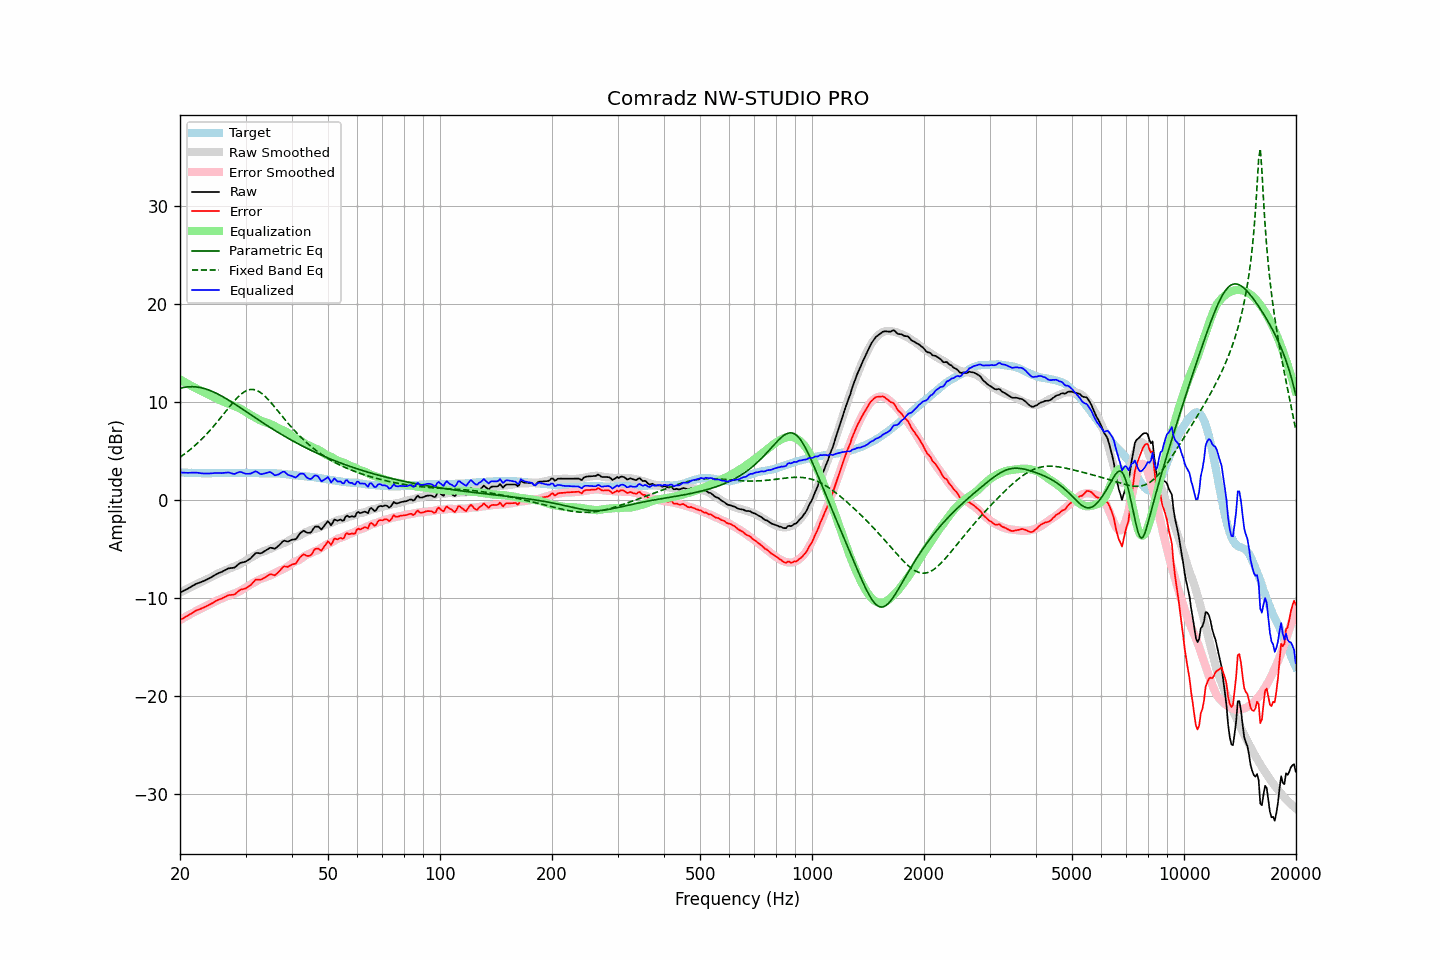

Source data for this figure (header and first rows):
frequency, raw, error, smoothed, error_smoothed, equalization, parametric_eq, fixed_band_eq, equalized_raw, equalized_smoothed, target
20.00, -9.50, -12.29, -9.49, -12.28, 12.28, 11.39, 4.34, 2.79, 2.80, 2.79
20.20, -9.41, -12.19, -9.40, -12.19, 12.19, 11.43, 4.45, 2.78, 2.79, 2.78
20.40, -9.33, -12.10, -9.31, -12.09, 12.09, 11.46, 4.57, 2.77, 2.78, 2.77
20.61, -9.24, -12.01, -9.23, -12.00, 12.00, 11.49, 4.69, 2.76, 2.77, 2.77
20.81, -9.16, -11.91, -9.14, -11.91, 11.91, 11.51, 4.82, 2.75, 2.76, 2.75
21.02, -9.07, -11.82, -9.06, -11.81, 11.81, 11.53, 4.95, 2.75, 2.75, 2.75
21.23, -8.97, -11.71, -8.98, -11.72, 11.72, 11.54, 5.08, 2.76, 2.75, 2.74
21.44, -8.88, -11.63, -8.89, -11.63, 11.63, 11.54, 5.21, 2.76, 2.74, 2.75
21.66, -8.78, -11.52, -8.81, -11.54, 11.54, 11.54, 5.35, 2.77, 2.73, 2.74
21.87, -8.69, -11.42, -8.73, -11.46, 11.46, 11.53, 5.50, 2.77, 2.73, 2.73
22.09, -8.60, -11.32, -8.65, -11.37, 11.37, 11.52, 5.64, 2.77, 2.72, 2.72
22.31, -8.54, -11.26, -8.57, -11.29, 11.29, 11.50, 5.79, 2.75, 2.72, 2.72
22.54, -8.48, -11.19, -8.49, -11.20, 11.20, 11.47, 5.95, 2.73, 2.71, 2.71
22.76, -8.42, -11.13, -8.41, -11.12, 11.12, 11.44, 6.11, 2.71, 2.71, 2.71
22.99, -8.36, -11.06, -8.33, -11.04, 11.04, 11.40, 6.27, 2.68, 2.71, 2.70
23.22, -8.29, -10.98, -8.25, -10.96, 10.96, 11.36, 6.44, 2.67, 2.71, 2.69
23.45, -8.21, -10.91, -8.18, -10.88, 10.88, 11.31, 6.61, 2.67, 2.70, 2.70
23.69, -8.13, -10.82, -8.10, -10.80, 10.80, 11.26, 6.79, 2.67, 2.70, 2.69
23.92, -8.05, -10.74, -8.02, -10.72, 10.72, 11.20, 6.96, 2.68, 2.70, 2.69
24.16, -7.96, -10.66, -7.94, -10.64, 10.64, 11.14, 7.15, 2.69, 2.70, 2.70
24.40, -7.86, -10.57, -7.86, -10.56, 10.56, 11.07, 7.33, 2.71, 2.71, 2.71
24.65, -7.76, -10.47, -7.77, -10.48, 10.48, 10.99, 7.52, 2.72, 2.71, 2.71
24.89, -7.65, -10.36, -7.68, -10.39, 10.39, 10.92, 7.72, 2.74, 2.71, 2.71
25.14, -7.57, -10.28, -7.59, -10.30, 10.30, 10.84, 7.92, 2.73, 2.71, 2.71
25.39, -7.50, -10.21, -7.50, -10.22, 10.22, 10.76, 8.12, 2.73, 2.72, 2.71
25.65, -7.43, -10.14, -7.43, -10.15, 10.15, 10.67, 8.32, 2.72, 2.72, 2.71
25.91, -7.37, -10.09, -7.36, -10.09, 10.09, 10.58, 8.52, 2.72, 2.72, 2.72
26.16, -7.28, -10.01, -7.29, -10.02, 10.02, 10.49, 8.73, 2.74, 2.73, 2.73
26.43, -7.20, -9.93, -7.22, -9.95, 9.95, 10.39, 8.93, 2.75, 2.73, 2.73
26.69, -7.11, -9.84, -7.15, -9.88, 9.88, 10.29, 9.14, 2.77, 2.73, 2.73
26.96, -7.02, -9.75, -7.08, -9.81, 9.81, 10.19, 9.34, 2.79, 2.73, 2.73
27.23, -7.00, -9.73, -7.01, -9.75, 9.75, 10.09, 9.54, 2.75, 2.73, 2.73
27.50, -6.98, -9.71, -6.95, -9.68, 9.68, 9.99, 9.74, 2.71, 2.74, 2.73
27.77, -6.97, -9.71, -6.88, -9.62, 9.62, 9.88, 9.94, 2.65, 2.74, 2.74
28.05, -6.93, -9.67, -6.81, -9.56, 9.56, 9.78, 10.12, 2.63, 2.74, 2.74
28.33, -6.79, -9.52, -6.75, -9.49, 9.49, 9.67, 10.30, 2.71, 2.74, 2.73
28.62, -6.65, -9.38, -6.68, -9.43, 9.43, 9.56, 10.47, 2.78, 2.74, 2.73
28.90, -6.51, -9.25, -6.60, -9.35, 9.35, 9.45, 10.63, 2.84, 2.74, 2.74
29.19, -6.43, -9.17, -6.51, -9.26, 9.26, 9.34, 10.78, 2.83, 2.74, 2.74
29.48, -6.40, -9.14, -6.41, -9.16, 9.16, 9.23, 10.90, 2.76, 2.74, 2.74
29.78, -6.36, -9.10, -6.31, -9.06, 9.06, 9.12, 11.02, 2.70, 2.74, 2.74
30.08, -6.30, -9.05, -6.21, -8.95, 8.95, 9.01, 11.11, 2.65, 2.74, 2.75
30.38, -6.20, -8.94, -6.11, -8.85, 8.85, 8.90, 11.18, 2.65, 2.74, 2.74
30.68, -6.09, -8.82, -6.01, -8.74, 8.74, 8.79, 11.23, 2.66, 2.73, 2.73
30.99, -5.98, -8.71, -5.92, -8.65, 8.65, 8.68, 11.26, 2.67, 2.73, 2.73
31.30, -5.81, -8.53, -5.83, -8.56, 8.56, 8.57, 11.26, 2.75, 2.73, 2.72
31.61, -5.64, -8.36, -5.74, -8.47, 8.47, 8.46, 11.25, 2.83, 2.72, 2.72
31.93, -5.46, -8.17, -5.65, -8.37, 8.37, 8.35, 11.20, 2.91, 2.72, 2.71
32.24, -5.44, -8.15, -5.56, -8.27, 8.27, 8.24, 11.14, 2.83, 2.72, 2.71
32.57, -5.46, -8.16, -5.47, -8.18, 8.18, 8.13, 11.06, 2.72, 2.71, 2.70
32.89, -5.48, -8.18, -5.39, -8.10, 8.10, 8.02, 10.95, 2.62, 2.71, 2.70
33.22, -5.42, -8.12, -5.32, -8.03, 8.03, 7.92, 10.83, 2.61, 2.71, 2.70
33.55, -5.32, -8.02, -5.26, -7.97, 7.97, 7.81, 10.70, 2.65, 2.71, 2.70
33.89, -5.22, -7.93, -5.21, -7.92, 7.92, 7.70, 10.55, 2.70, 2.71, 2.71
34.23, -5.12, -7.82, -5.16, -7.87, 7.87, 7.60, 10.38, 2.75, 2.71, 2.70
34.57, -5.02, -7.72, -5.10, -7.81, 7.81, 7.49, 10.21, 2.79, 2.71, 2.70
34.92, -4.91, -7.61, -5.03, -7.74, 7.74, 7.39, 10.03, 2.83, 2.71, 2.70
35.27, -4.92, -7.63, -4.96, -7.67, 7.67, 7.28, 9.84, 2.75, 2.70, 2.71
35.62, -4.97, -7.67, -4.89, -7.59, 7.59, 7.18, 9.64, 2.62, 2.70, 2.70
35.97, -5.02, -7.72, -4.81, -7.50, 7.50, 7.08, 9.45, 2.49, 2.70, 2.70
... 635 more rows
